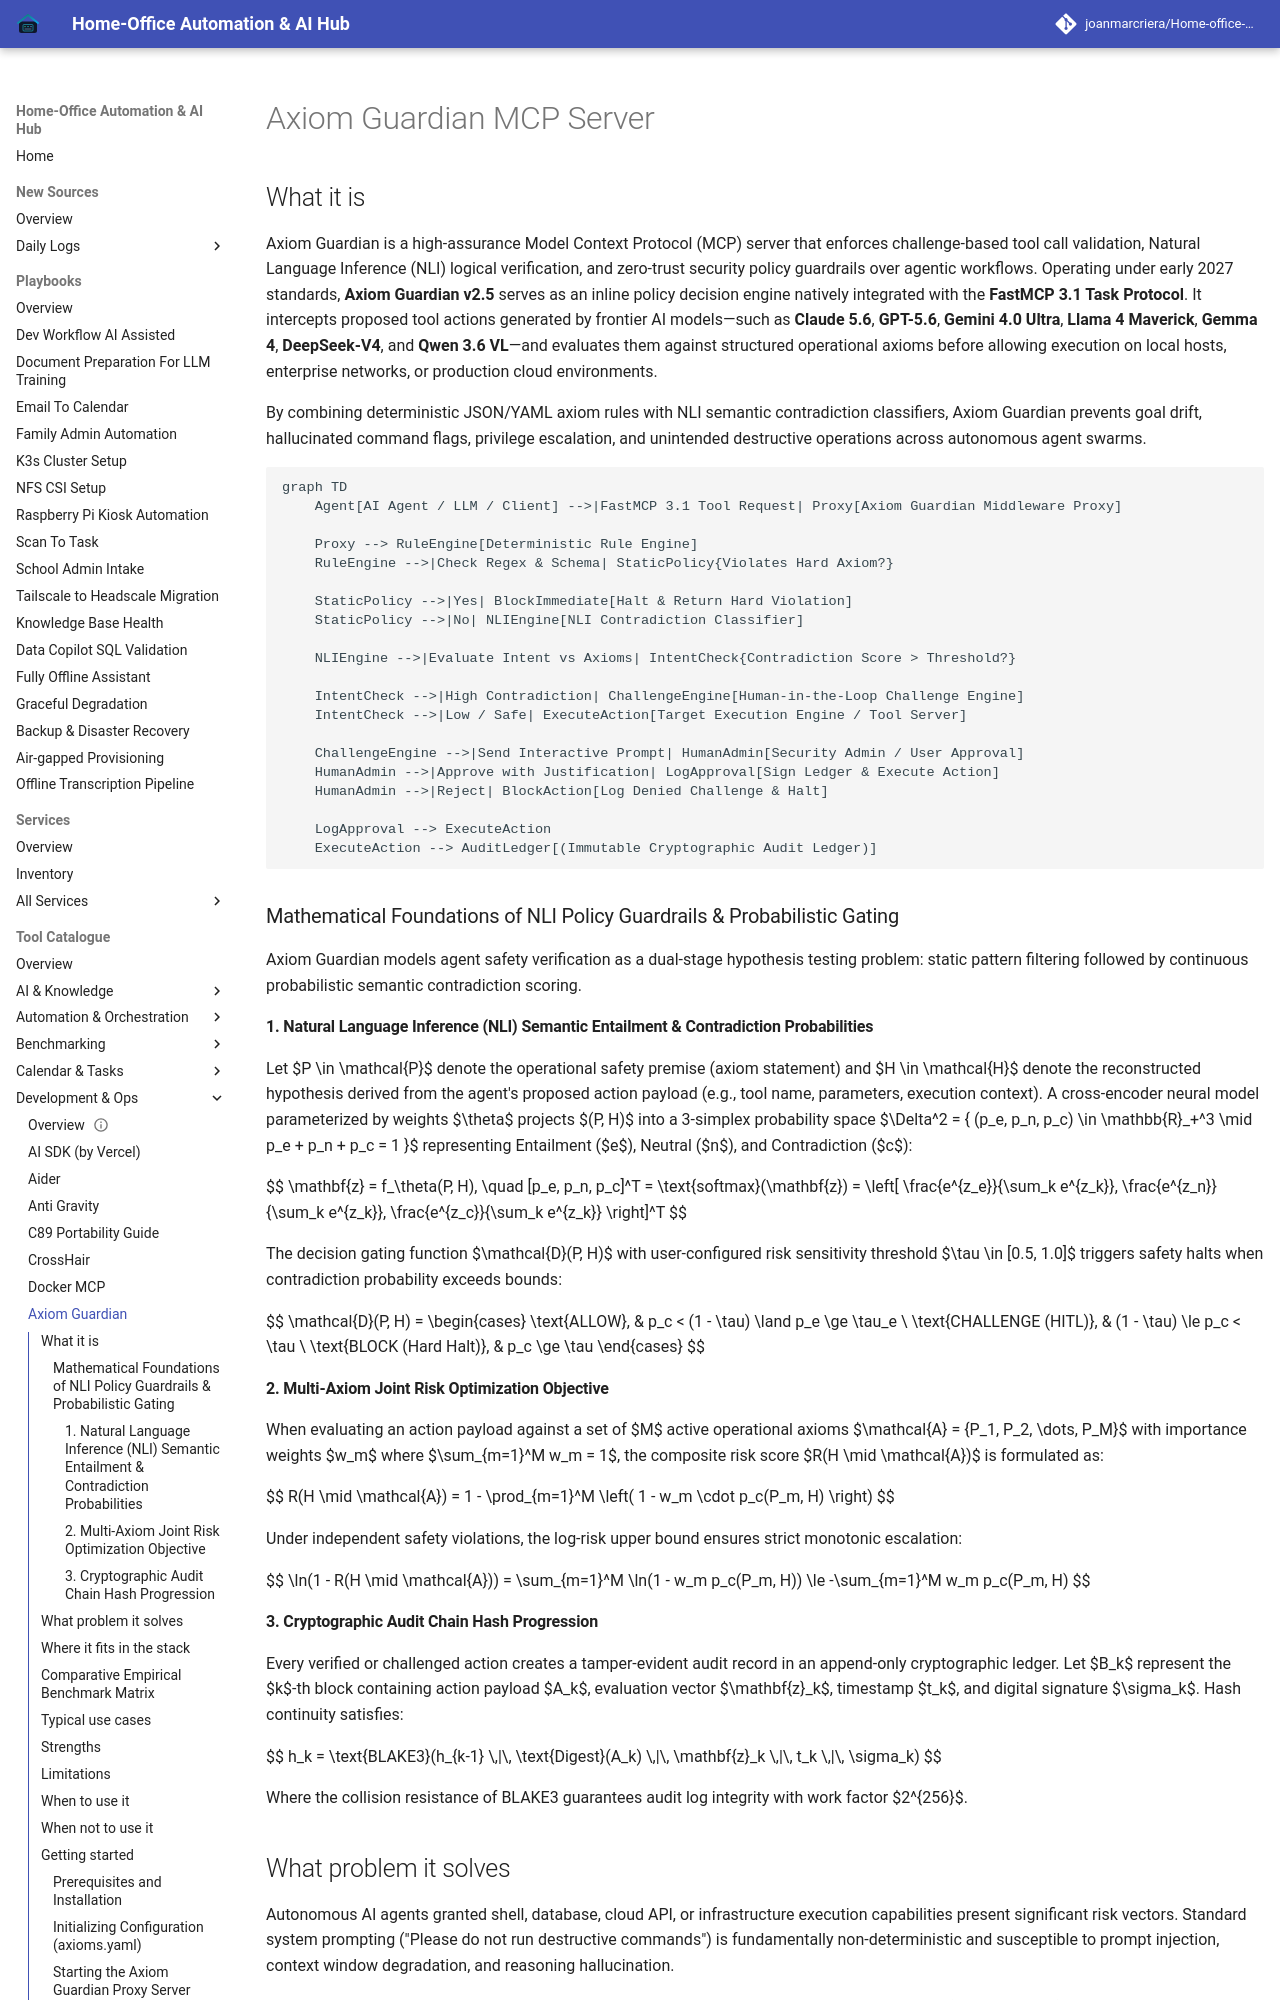

repository: joanmarcriera/Home-office-automations · page: tools/development_ops/axiom-guardian/index.html · generator: mkdocs

# Axiom Guardian MCP Server

## What it is
Axiom Guardian is a high-assurance Model Context Protocol (MCP) server that enforces challenge-based tool call validation, Natural Language Inference (NLI) logical verification, and zero-trust security policy guardrails over agentic workflows. Operating under early 2027 standards, **Axiom Guardian v2.5** serves as an inline policy decision engine natively integrated with the **FastMCP 3.1 Task Protocol**. It intercepts proposed tool actions generated by frontier AI models—such as **Claude 5.6**, **GPT-5.6**, **Gemini 4.0 Ultra**, **Llama 4 Maverick**, **Gemma 4**, **DeepSeek-V4**, and **Qwen 3.6 VL**—and evaluates them against structured operational axioms before allowing execution on local hosts, enterprise networks, or production cloud environments.

By combining deterministic JSON/YAML axiom rules with NLI semantic contradiction classifiers, Axiom Guardian prevents goal drift, hallucinated command flags, privilege escalation, and unintended destructive operations across autonomous agent swarms.

```mermaid
graph TD
    Agent[AI Agent / LLM / Client] -->|FastMCP 3.1 Tool Request| Proxy[Axiom Guardian Middleware Proxy]

    Proxy --> RuleEngine[Deterministic Rule Engine]
    RuleEngine -->|Check Regex & Schema| StaticPolicy{Violates Hard Axiom?}

    StaticPolicy -->|Yes| BlockImmediate[Halt & Return Hard Violation]
    StaticPolicy -->|No| NLIEngine[NLI Contradiction Classifier]

    NLIEngine -->|Evaluate Intent vs Axioms| IntentCheck{Contradiction Score > Threshold?}

    IntentCheck -->|High Contradiction| ChallengeEngine[Human-in-the-Loop Challenge Engine]
    IntentCheck -->|Low / Safe| ExecuteAction[Target Execution Engine / Tool Server]

    ChallengeEngine -->|Send Interactive Prompt| HumanAdmin[Security Admin / User Approval]
    HumanAdmin -->|Approve with Justification| LogApproval[Sign Ledger & Execute Action]
    HumanAdmin -->|Reject| BlockAction[Log Denied Challenge & Halt]

    LogApproval --> ExecuteAction
    ExecuteAction --> AuditLedger[(Immutable Cryptographic Audit Ledger)]
```

### Mathematical Foundations of NLI Policy Guardrails & Probabilistic Gating

Axiom Guardian models agent safety verification as a dual-stage hypothesis testing problem: static pattern filtering followed by continuous probabilistic semantic contradiction scoring.

#### 1. Natural Language Inference (NLI) Semantic Entailment & Contradiction Probabilities
Let $P \in \mathcal{P}$ denote the operational safety premise (axiom statement) and $H \in \mathcal{H}$ denote the reconstructed hypothesis derived from the agent's proposed action payload (e.g., tool name, parameters, execution context). A cross-encoder neural model parameterized by weights $\theta$ projects $(P, H)$ into a 3-simplex probability space $\Delta^2 = \{ (p_e, p_n, p_c) \in \mathbb{R}_+^3 \mid p_e + p_n + p_c = 1 \}$ representing Entailment ($e$), Neutral ($n$), and Contradiction ($c$):

$$
\mathbf{z} = f_\theta(P, H), \quad [p_e, p_n, p_c]^T = \text{softmax}(\mathbf{z}) = \left[ \frac{e^{z_e}}{\sum_k e^{z_k}}, \frac{e^{z_n}}{\sum_k e^{z_k}}, \frac{e^{z_c}}{\sum_k e^{z_k}} \right]^T
$$

The decision gating function $\mathcal{D}(P, H)$ with user-configured risk sensitivity threshold $\tau \in [0.5, 1.0]$ triggers safety halts when contradiction probability exceeds bounds:

$$
\mathcal{D}(P, H) = \begin{cases}
\text{ALLOW}, & p_c < (1 - \tau) \land p_e \ge \tau_e \\
\text{CHALLENGE (HITL)}, & (1 - \tau) \le p_c < \tau \\
\text{BLOCK (Hard Halt)}, & p_c \ge \tau
\end{cases}
$$
